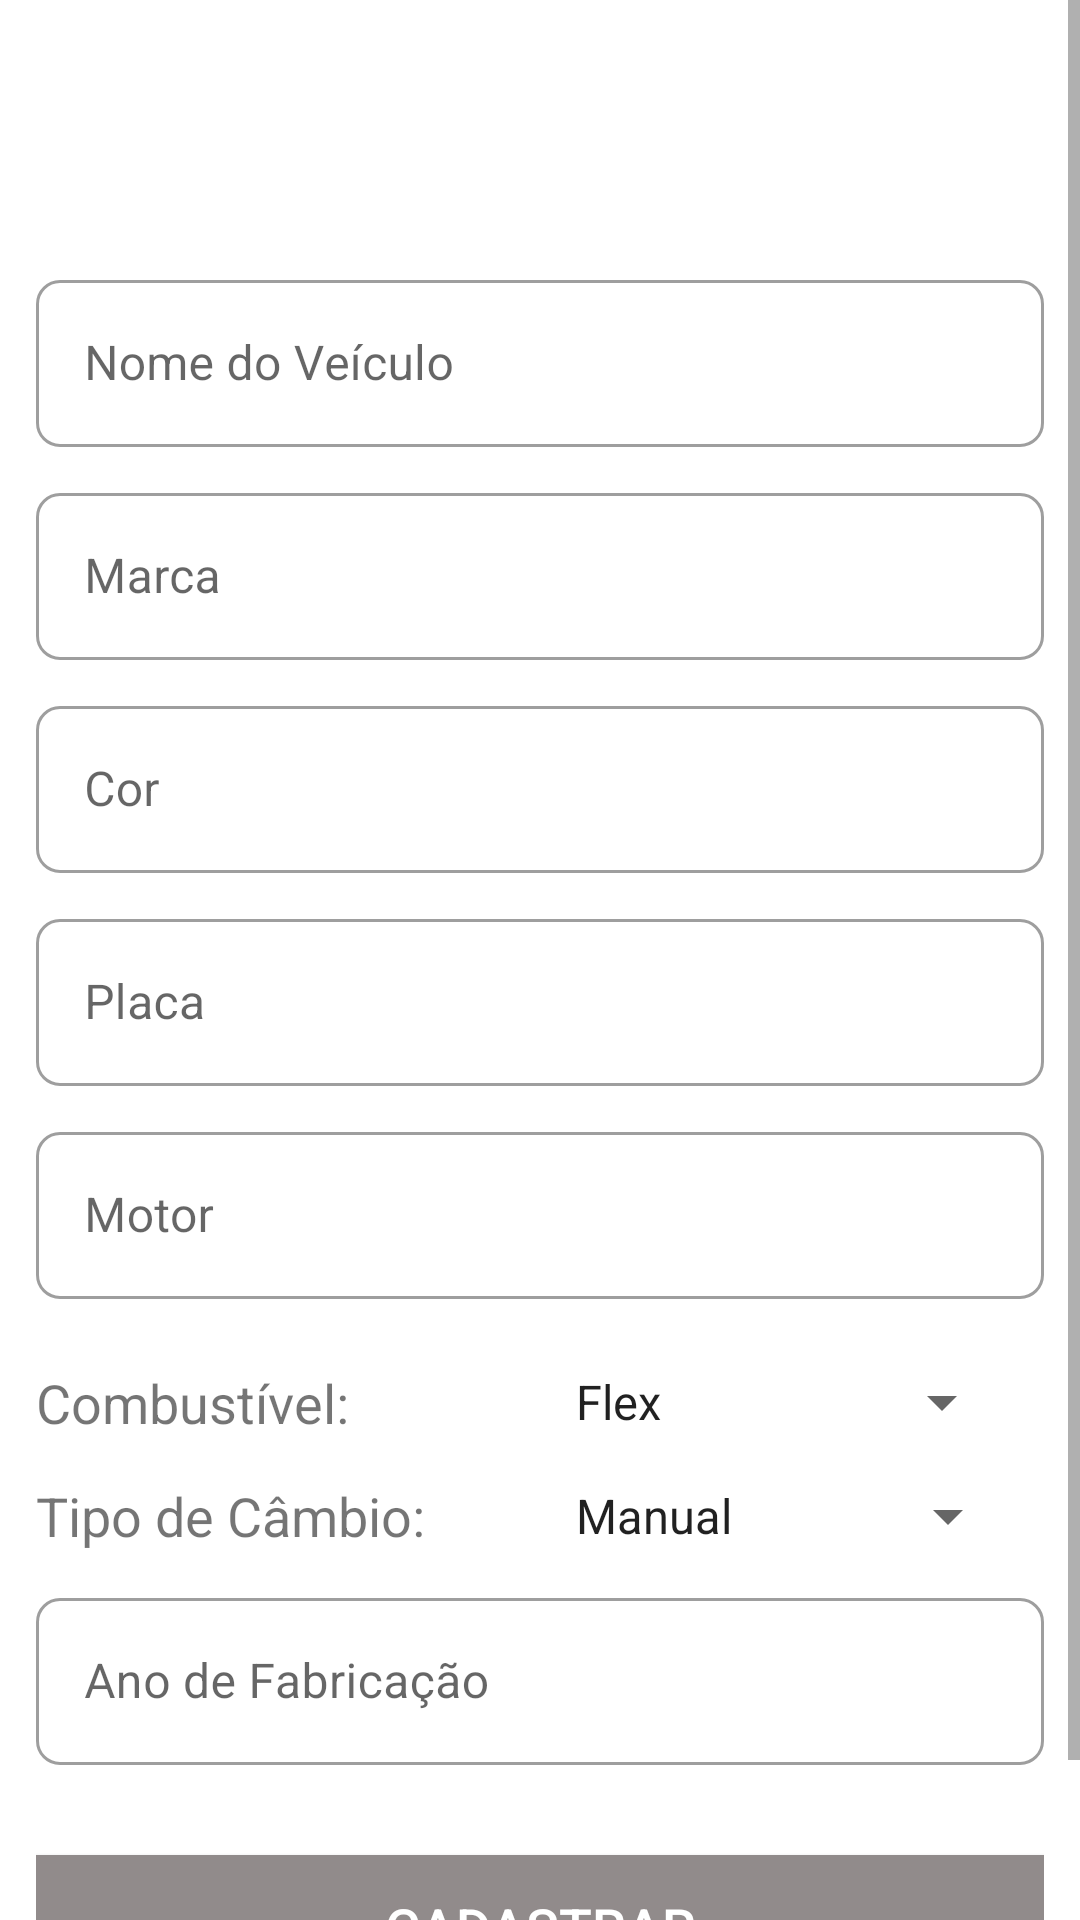

Layout XML and referenced resources for this Android screen:
<!-- AndroidManifest.xml: application theme AppTheme -->
<!-- res/layout/content_tela_cadastro.xml -->
<?xml version="1.0" encoding="utf-8"?>
<ScrollView xmlns:android="http://schemas.android.com/apk/res/android"
            xmlns:tools="http://schemas.android.com/tools"
            xmlns:app="http://schemas.android.com/apk/res-auto"
            android:layout_width="match_parent"
            android:layout_height="wrap_content"
            android:fillViewport="true">

    <androidx.constraintlayout.widget.ConstraintLayout
            android:layout_width="match_parent"
            android:layout_height="wrap_content"
            android:padding="12dp"
            tools:context="br.com.devnattiva.deolhoveiculo.TelaCadastro">

        <com.google.android.material.textfield.TextInputLayout
                android:id="@+id/ti_nomeveiculo"
                style="@style/Widget.MaterialComponents.TextInputLayout.OutlinedBox"
                android:layout_width="0dp"
                android:layout_height="wrap_content"
                android:layout_marginTop="76dp"
                android:hint="Nome do Veículo"
                app:boxCornerRadiusBottomEnd="8dp"
                app:boxCornerRadiusBottomStart="8dp"
                app:boxCornerRadiusTopEnd="8dp"
                app:boxCornerRadiusTopStart="8dp"
                app:layout_constraintTop_toTopOf="parent"
                app:layout_constraintStart_toStartOf="parent"
                app:layout_constraintEnd_toEndOf="parent">

            <com.google.android.material.textfield.TextInputEditText
                    android:id="@+id/et_nomeveiculo"
                    android:layout_width="match_parent"
                    android:layout_height="wrap_content"
                    android:textSize="16sp"
                    android:inputType="textCapWords" />
        </com.google.android.material.textfield.TextInputLayout>

        <com.google.android.material.textfield.TextInputLayout
                android:id="@+id/ti_marca"
                style="@style/Widget.MaterialComponents.TextInputLayout.OutlinedBox"
                android:layout_width="0dp"
                android:layout_height="wrap_content"
                android:layout_marginTop="10dp"
                android:hint="Marca"
                app:boxCornerRadiusBottomEnd="8dp"
                app:boxCornerRadiusBottomStart="8dp"
                app:boxCornerRadiusTopEnd="8dp"
                app:boxCornerRadiusTopStart="8dp"
                app:layout_constraintTop_toBottomOf="@+id/ti_nomeveiculo"
                app:layout_constraintStart_toStartOf="parent"
                app:layout_constraintEnd_toEndOf="parent">

            <com.google.android.material.textfield.TextInputEditText
                    android:id="@+id/et_marca"
                    android:layout_width="match_parent"
                    android:layout_height="wrap_content"
                    android:textSize="16sp"
                    android:inputType="textCapWords" />
        </com.google.android.material.textfield.TextInputLayout>

        <com.google.android.material.textfield.TextInputLayout
                android:id="@+id/ti_cor"
                style="@style/Widget.MaterialComponents.TextInputLayout.OutlinedBox"
                android:layout_width="0dp"
                android:layout_height="wrap_content"
                android:layout_marginTop="10dp"
                android:hint="Cor"
                app:boxCornerRadiusBottomEnd="8dp"
                app:boxCornerRadiusBottomStart="8dp"
                app:boxCornerRadiusTopEnd="8dp"
                app:boxCornerRadiusTopStart="8dp"
                app:layout_constraintTop_toBottomOf="@+id/ti_marca"
                app:layout_constraintStart_toStartOf="parent"
                app:layout_constraintEnd_toEndOf="parent">

            <com.google.android.material.textfield.TextInputEditText
                    android:id="@+id/et_cor"
                    android:layout_width="match_parent"
                    android:layout_height="wrap_content"
                    android:textSize="16sp"
                    android:inputType="textCapWords" />
        </com.google.android.material.textfield.TextInputLayout>

        <com.google.android.material.textfield.TextInputLayout
                android:id="@+id/ti_placa"
                style="@style/Widget.MaterialComponents.TextInputLayout.OutlinedBox"
                android:layout_width="0dp"
                android:layout_height="wrap_content"
                android:layout_marginTop="10dp"
                android:hint="Placa"
                app:boxCornerRadiusBottomEnd="8dp"
                app:boxCornerRadiusBottomStart="8dp"
                app:boxCornerRadiusTopEnd="8dp"
                app:boxCornerRadiusTopStart="8dp"
                app:layout_constraintTop_toBottomOf="@+id/ti_cor"
                app:layout_constraintStart_toStartOf="parent"
                app:layout_constraintEnd_toEndOf="parent">

            <com.google.android.material.textfield.TextInputEditText
                    android:id="@+id/et_placa"
                    android:layout_width="match_parent"
                    android:layout_height="wrap_content"
                    android:textSize="16sp"
                    android:textAllCaps="true"
                    android:maxLength="7"
                    android:inputType="textCapCharacters" />
        </com.google.android.material.textfield.TextInputLayout>

        <com.google.android.material.textfield.TextInputLayout
                android:id="@+id/ti_motor"
                style="@style/Widget.MaterialComponents.TextInputLayout.OutlinedBox"
                android:layout_width="0dp"
                android:layout_height="wrap_content"
                android:layout_marginTop="10dp"
                android:hint="Motor"
                app:boxCornerRadiusBottomEnd="8dp"
                app:boxCornerRadiusBottomStart="8dp"
                app:boxCornerRadiusTopEnd="8dp"
                app:boxCornerRadiusTopStart="8dp"
                app:layout_constraintTop_toBottomOf="@+id/ti_placa"
                app:layout_constraintStart_toStartOf="parent"
                app:layout_constraintEnd_toEndOf="parent">

            <com.google.android.material.textfield.TextInputEditText
                    android:id="@+id/et_motor"
                    android:layout_width="match_parent"
                    android:layout_height="wrap_content"
                    android:textSize="16sp"
                    android:inputType="text" />
        </com.google.android.material.textfield.TextInputLayout>


        <Spinner
                android:id="@+id/combescolha"
                android:layout_width="0dp"
                android:layout_height="wrap_content"
                android:layout_margin="10dp"
                android:entries="@array/combustivel"
                app:layout_constraintTop_toTopOf="@+id/combustivel"
                android:layout_marginBottom="8dp"
                app:layout_constraintBottom_toBottomOf="@+id/combustivel"
                app:layout_constraintEnd_toEndOf="parent"
                app:layout_constraintStart_toEndOf="@+id/combustivel"
                android:layout_marginStart="8dp" />

        <TextView
                android:id="@+id/combustivel"
                android:text="Combustível:"
                android:layout_width="0dp"
                android:layout_height="wrap_content"
                android:layout_marginTop="8dp"
                app:layout_constraintTop_toBottomOf="@+id/ti_motor"
                android:layout_marginBottom="8dp"
                app:layout_constraintBottom_toBottomOf="parent"
                app:layout_constraintStart_toStartOf="parent"
                app:layout_constraintVertical_bias="0.067"
                app:layout_constraintEnd_toStartOf="@+id/combescolha"
                android:layout_marginEnd="8dp"
                android:textSize="18sp" />

        <TextView
                android:text="Tipo de Câmbio:"
                android:layout_width="0dp"
                android:layout_height="wrap_content"
                android:id="@+id/cambio"
                android:textSize="18dp"
                android:layout_marginTop="8dp"
                app:layout_constraintTop_toBottomOf="@+id/combustivel"
                app:layout_constraintStart_toStartOf="parent"
                app:layout_constraintEnd_toStartOf="@+id/cambioescolha"
                android:layout_marginEnd="8dp"
                android:layout_marginBottom="8dp"
                app:layout_constraintBottom_toBottomOf="parent"
                app:layout_constraintVertical_bias="0.033"/>

        <Spinner
                android:layout_width="0dp"
                android:layout_height="wrap_content"
                android:id="@+id/cambioescolha"
                android:entries="@array/cambio"
                app:layout_constraintTop_toTopOf="@+id/cambio"
                app:layout_constraintEnd_toEndOf="parent"
                android:layout_marginEnd="8dp"
                app:layout_constraintStart_toEndOf="@+id/cambio"
                app:layout_constraintBottom_toBottomOf="@+id/cambio"
                android:layout_marginStart="8dp"/>

        <com.google.android.material.textfield.TextInputLayout
                android:id="@+id/ti_fabricaoveiculo"
                style="@style/Widget.MaterialComponents.TextInputLayout.OutlinedBox"
                android:layout_width="0dp"
                android:layout_height="wrap_content"
                android:layout_marginTop="10dp"
                android:hint="Ano de Fabricação"
                app:boxCornerRadiusBottomEnd="8dp"
                app:boxCornerRadiusBottomStart="8dp"
                app:boxCornerRadiusTopEnd="8dp"
                app:boxCornerRadiusTopStart="8dp"
                app:layout_constraintTop_toBottomOf="@+id/cambio"
                app:layout_constraintStart_toStartOf="parent"
                app:layout_constraintEnd_toEndOf="parent">

            <com.google.android.material.textfield.TextInputEditText
                    android:id="@+id/et_fabricaoveiculo"
                    android:layout_width="match_parent"
                    android:layout_height="wrap_content"
                    android:textSize="16sp"
                    android:maxLength="4"
                    android:inputType="number" />
        </com.google.android.material.textfield.TextInputLayout>

        <Button
            android:id="@+id/btCadastro"
            android:text="Cadastrar"
            android:layout_width="match_parent"
            android:layout_height="wrap_content"
            app:layout_constraintTop_toBottomOf="@+id/ti_fabricaoveiculo"
            app:layout_constraintBottom_toBottomOf="parent"
            app:layout_constraintStart_toStartOf="parent"
            android:layout_marginTop="30dp"
            android:layout_marginBottom="20dp"
            app:layout_constraintEnd_toEndOf="parent"
            android:textSize="18sp"
            android:background="#918B8B"
            android:textColor="#FFFFFF" />

    </androidx.constraintlayout.widget.ConstraintLayout>
</ScrollView>
<!-- resources referenced by this layout -->
<resources>
  <string-array name="cambio">
          <item>Manual</item>
          <item>Automático</item>
      </string-array>
  <string-array name="combustivel">
          <item>Flex</item>
          <item>Gasolina</item>
          <item>Etanol</item>
          <item>Diesel</item>
          <item>GNV</item>
          <item>Elétrico</item>
      </string-array>
  <style name="AppTheme" parent="Theme.MaterialComponents.Light.DarkActionBar">
          
          <item name="colorPrimary">@color/cordoStatusBar</item>
          <item name="colorPrimaryDark">@color/cordeFundo</item>
          <item name="colorAccent">@color/cordoStatusBar</item>
          <item name="floatingActionButtonStyle">@color/cordoStatusBar</item>
          <item name="windowActionModeOverlay">true</item>
  
      </style>
  <color name="cordoStatusBar">#8B8181</color>
  <color name="cordeFundo">#DEE0D9</color>
</resources>
